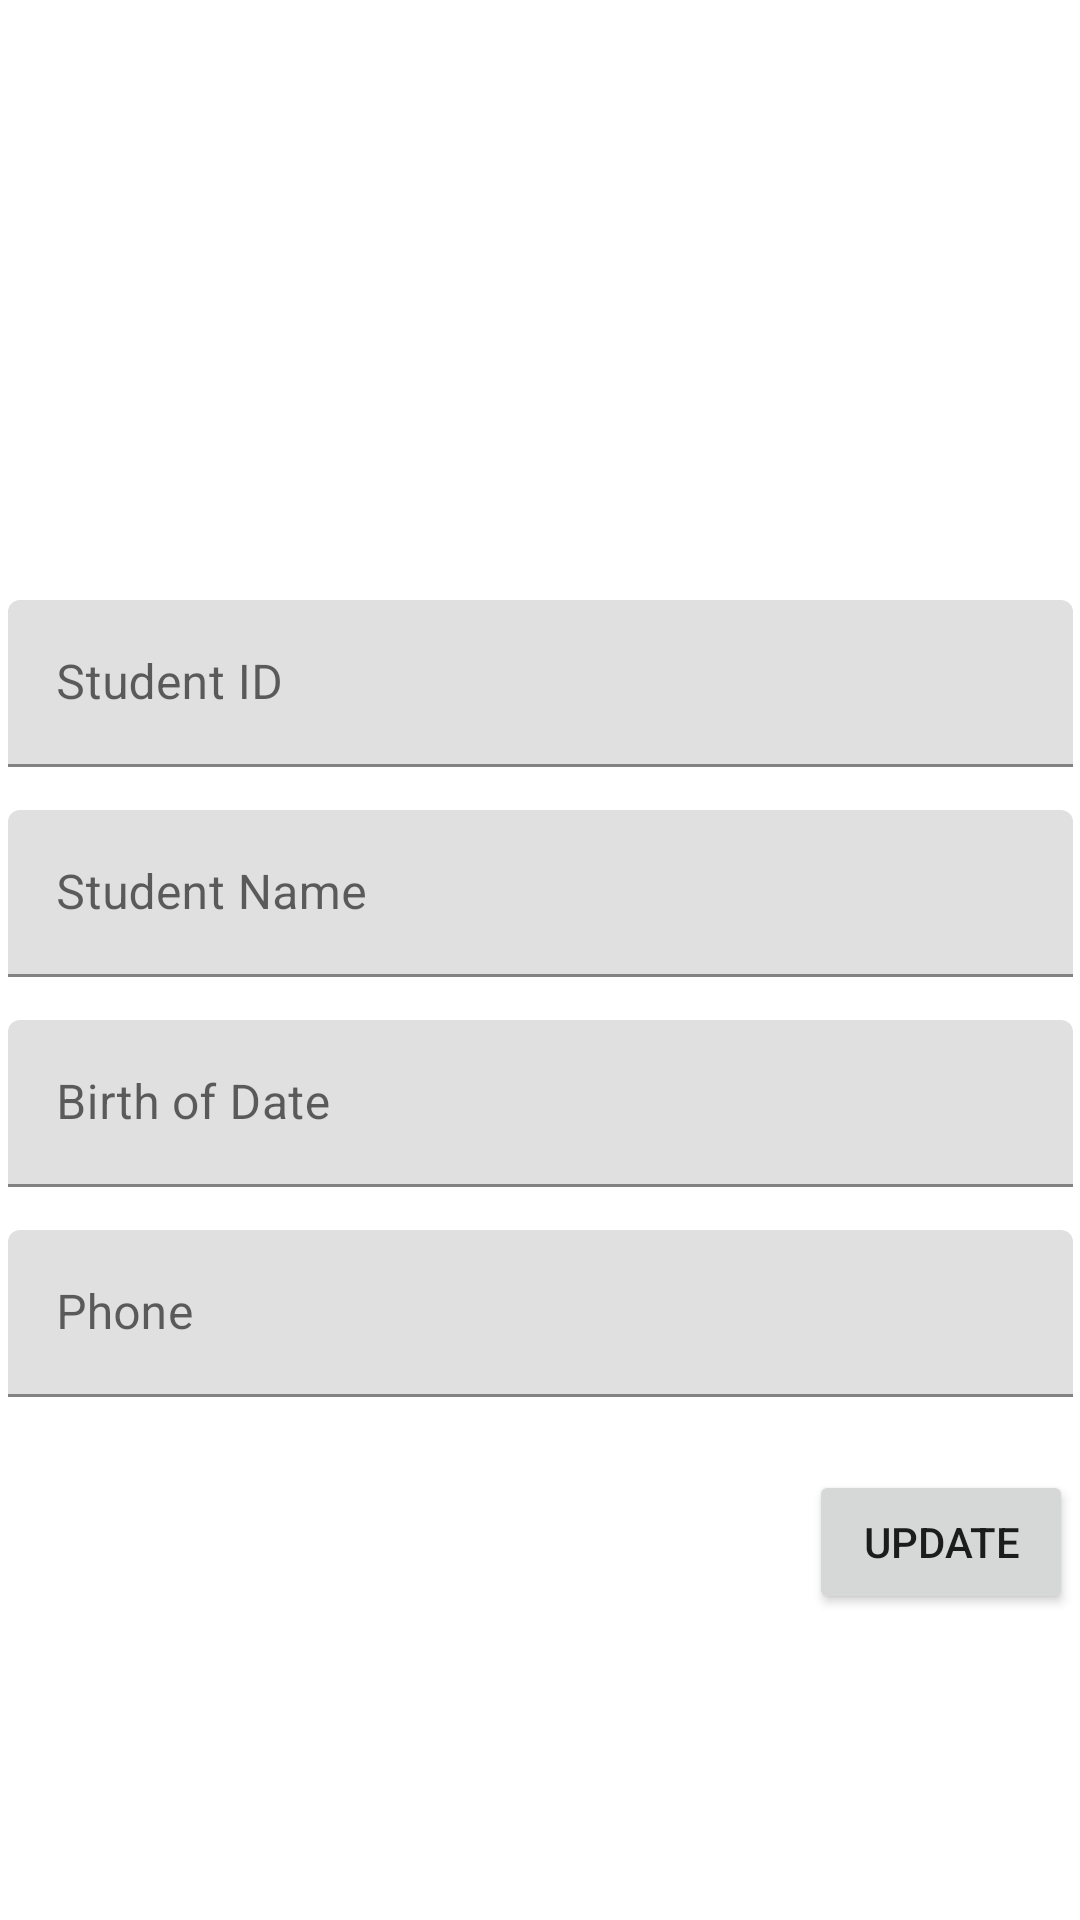

The Android layout XML behind this screen, and the referenced resources:
<!-- AndroidManifest.xml: application theme Theme.Adv160420053Week4 -->
<!-- res/layout/fragment_student_detail.xml -->
<?xml version="1.0" encoding="utf-8"?>
<FrameLayout xmlns:android="http://schemas.android.com/apk/res/android"
    xmlns:app="http://schemas.android.com/apk/res-auto"
    xmlns:tools="http://schemas.android.com/tools"
    android:layout_width="match_parent"
    android:layout_height="match_parent"
    tools:context=".view.StudentDetailFragment">

    <androidx.constraintlayout.widget.ConstraintLayout
        android:layout_width="match_parent"
        android:layout_height="match_parent">

        <ImageView
            android:id="@+id/imageView2"
            android:layout_width="wrap_content"
            android:layout_height="wrap_content"
            android:layout_marginTop="52dp"
            app:layout_constraintEnd_toEndOf="parent"
            app:layout_constraintStart_toStartOf="parent"
            app:layout_constraintTop_toTopOf="parent"
            tools:src="@tools:sample/avatars" />

        <com.google.android.material.textfield.TextInputLayout
            android:id="@+id/textInputLayout"
            android:layout_width="355dp"
            android:layout_height="60dp"
            android:layout_marginTop="200dp"
            app:layout_constraintEnd_toEndOf="parent"
            app:layout_constraintStart_toStartOf="parent"
            app:layout_constraintTop_toTopOf="parent">

            <com.google.android.material.textfield.TextInputEditText
                android:id="@+id/textID"
                android:layout_width="match_parent"
                android:layout_height="wrap_content"
                android:hint="Student ID" />
        </com.google.android.material.textfield.TextInputLayout>

        <com.google.android.material.textfield.TextInputLayout
            android:id="@+id/textInputLayout2"
            android:layout_width="355dp"
            android:layout_height="60dp"
            android:layout_marginTop="10dp"
            app:layout_constraintEnd_toEndOf="parent"
            app:layout_constraintStart_toStartOf="parent"
            app:layout_constraintTop_toBottomOf="@+id/textInputLayout">

            <com.google.android.material.textfield.TextInputEditText
                android:id="@+id/textName"
                android:layout_width="match_parent"
                android:layout_height="wrap_content"
                android:hint="Student Name" />
        </com.google.android.material.textfield.TextInputLayout>

        <com.google.android.material.textfield.TextInputLayout
            android:id="@+id/textInputLayout3"
            android:layout_width="355dp"
            android:layout_height="60dp"
            android:layout_marginTop="10dp"
            app:layout_constraintEnd_toEndOf="parent"
            app:layout_constraintStart_toStartOf="parent"
            app:layout_constraintTop_toBottomOf="@+id/textInputLayout2">

            <com.google.android.material.textfield.TextInputEditText
                android:id="@+id/textBod"
                android:layout_width="match_parent"
                android:layout_height="wrap_content"
                android:hint="Birth of Date" />
        </com.google.android.material.textfield.TextInputLayout>

        <com.google.android.material.textfield.TextInputLayout
            android:id="@+id/textInputLayout4"
            android:layout_width="355dp"
            android:layout_height="60dp"
            android:layout_marginTop="10dp"
            app:layout_constraintEnd_toEndOf="parent"
            app:layout_constraintStart_toStartOf="parent"
            app:layout_constraintTop_toBottomOf="@+id/textInputLayout3">

            <com.google.android.material.textfield.TextInputEditText
                android:id="@+id/textPhone"
                android:layout_width="match_parent"
                android:layout_height="wrap_content"
                android:hint="Phone" />
        </com.google.android.material.textfield.TextInputLayout>

        <Button
            android:id="@+id/btnUpdate"
            android:layout_width="wrap_content"
            android:layout_height="wrap_content"
            android:layout_marginTop="20dp"
            android:text="Update"
            app:layout_constraintEnd_toEndOf="@+id/textInputLayout4"
            app:layout_constraintTop_toBottomOf="@+id/textInputLayout4" />
    </androidx.constraintlayout.widget.ConstraintLayout>
</FrameLayout>
<!-- resources referenced by this layout -->
<resources>
  <style name="Theme.Adv160420053Week4" parent="Theme.MaterialComponents.DayNight.DarkActionBar">
          
          <item name="colorPrimary">@color/purple_500</item>
          <item name="colorPrimaryVariant">@color/purple_700</item>
          <item name="colorOnPrimary">@color/white</item>
          
          <item name="colorSecondary">@color/teal_200</item>
          <item name="colorSecondaryVariant">@color/teal_700</item>
          <item name="colorOnSecondary">@color/black</item>
          
          <item name="android:statusBarColor" tools:targetApi="l">?attr/colorPrimaryVariant</item>
          
      </style>
  <!-- not gathered from this repository: default colours our renderer supplied (Android Studio template values) -->
  <color name="purple_500">#FF6200EE</color>
  <color name="purple_700">#FF3700B3</color>
  <color name="teal_200">#FF03DAC5</color>
  <color name="teal_700">#FF018786</color>
  <color name="black">#FF000000</color>
  <color name="white">#FFFFFFFF</color>
</resources>
